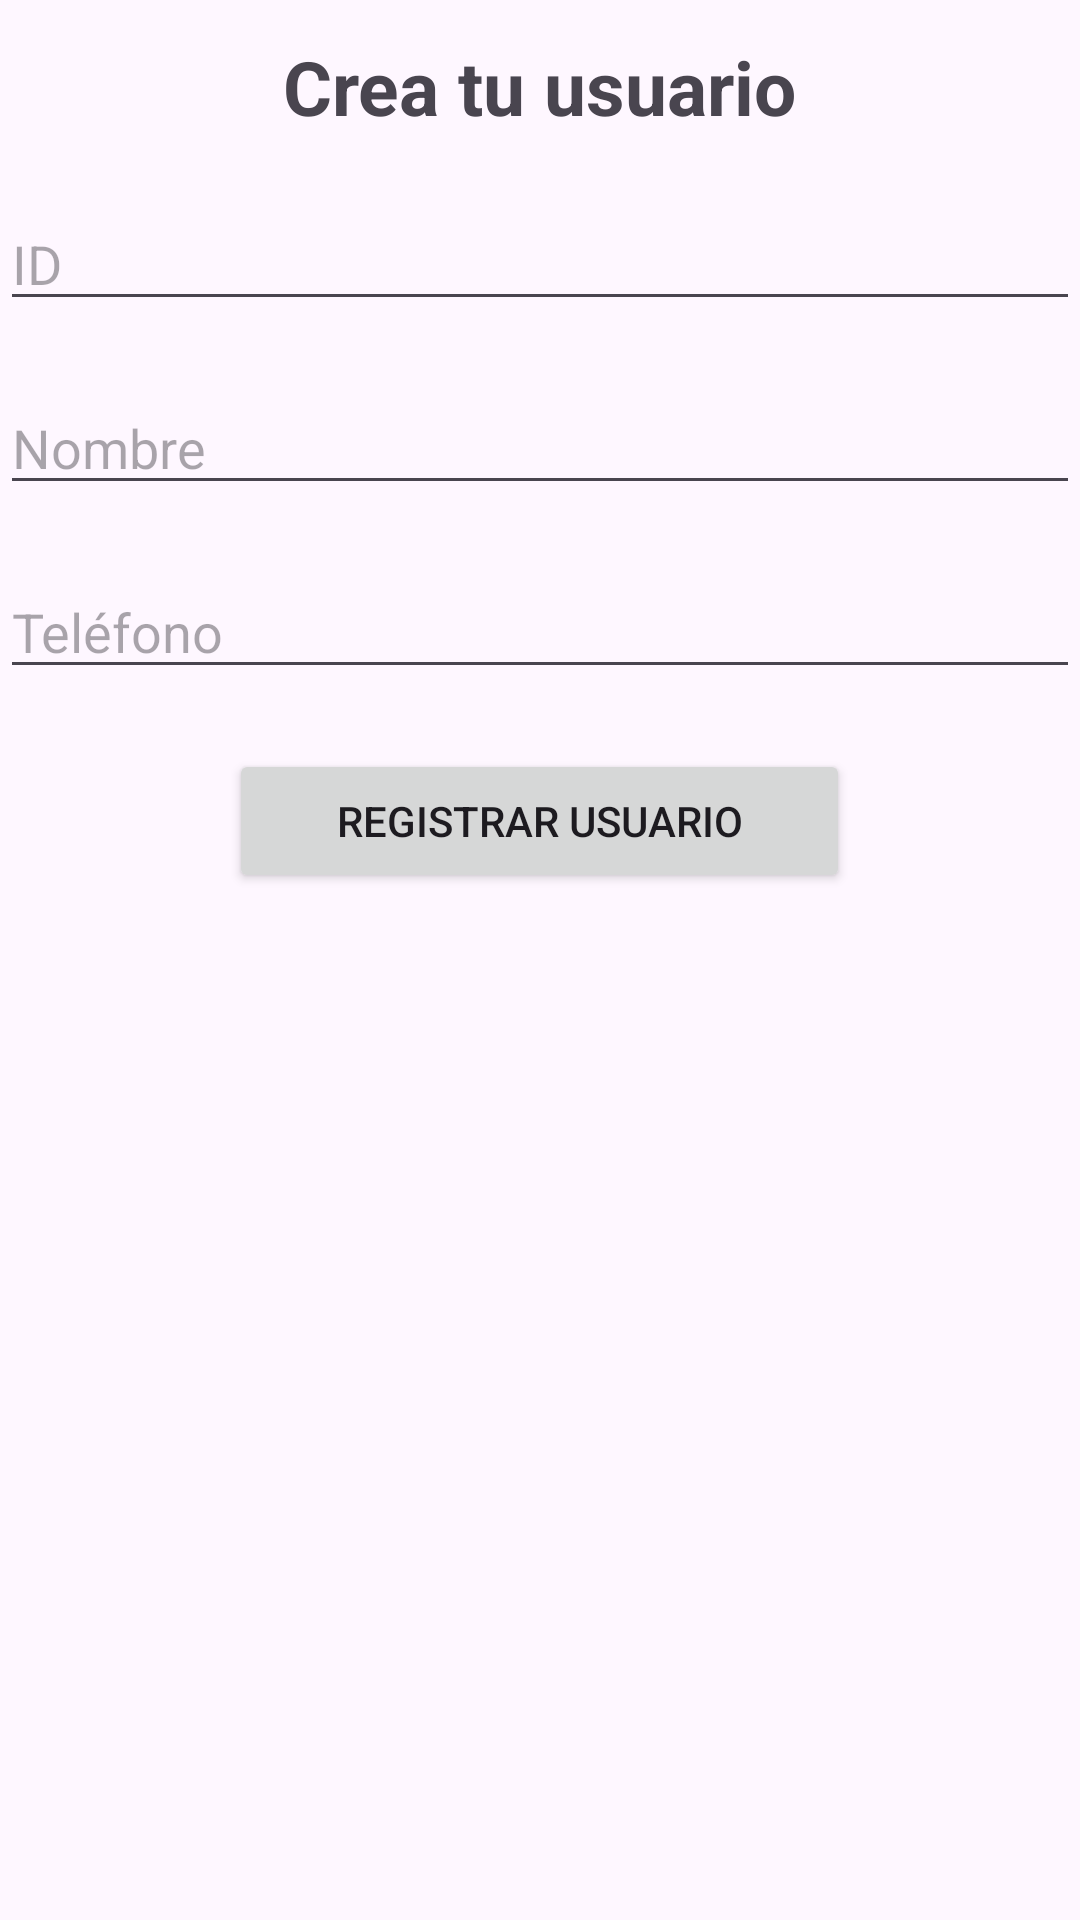

Reconstruct the res/layout file that produces this screen, plus the resources it refers to.
<!-- AndroidManifest.xml: application theme Theme.Appfuncionandroid -->
<!-- res/layout/activity_registro_usuario.xml -->
<?xml version="1.0" encoding="utf-8"?>
<RelativeLayout xmlns:android="http://schemas.android.com/apk/res/android"
    android:layout_width="match_parent"
    android:layout_height="match_parent">

    <TextView
        android:id="@+id/textViewMensaje"
        android:layout_width="wrap_content"
        android:layout_height="wrap_content"
        android:layout_centerHorizontal="true"
        android:layout_marginTop="12dp"
        android:text="Crea tu usuario"
        android:textSize="25sp"
        android:textStyle="bold" />

    <EditText
        android:id="@+id/editTextId"
        android:layout_width="match_parent"
        android:layout_height="wrap_content"
        android:layout_below="@id/textViewMensaje"
        android:layout_marginTop="20dp"
        android:hint="ID" />

    <EditText
        android:id="@+id/editTextNombre"
        android:layout_width="match_parent"
        android:layout_height="wrap_content"
        android:layout_below="@id/editTextId"
        android:layout_marginTop="20dp"
        android:hint="Nombre" />

    <EditText
        android:id="@+id/editTextTelefono"
        android:layout_width="match_parent"
        android:layout_height="wrap_content"
        android:layout_below="@id/editTextNombre"
        android:layout_marginTop="20dp"
        android:hint="Teléfono" />

    <Button
        android:id="@+id/btnRegistrarUsuario"
        android:layout_width="207dp"
        android:layout_height="wrap_content"
        android:layout_below="@id/editTextTelefono"
        android:layout_centerHorizontal="true"
        android:layout_marginTop="20dp"
        android:text="Registrar Usuario" />


</RelativeLayout>
<!-- resources referenced by this layout -->
<resources>
  <style name="Theme.Appfuncionandroid" parent="Base.Theme.Appfuncionandroid" />
  <style name="Base.Theme.Appfuncionandroid" parent="Theme.Material3.DayNight.NoActionBar">
          
          
      </style>
</resources>
